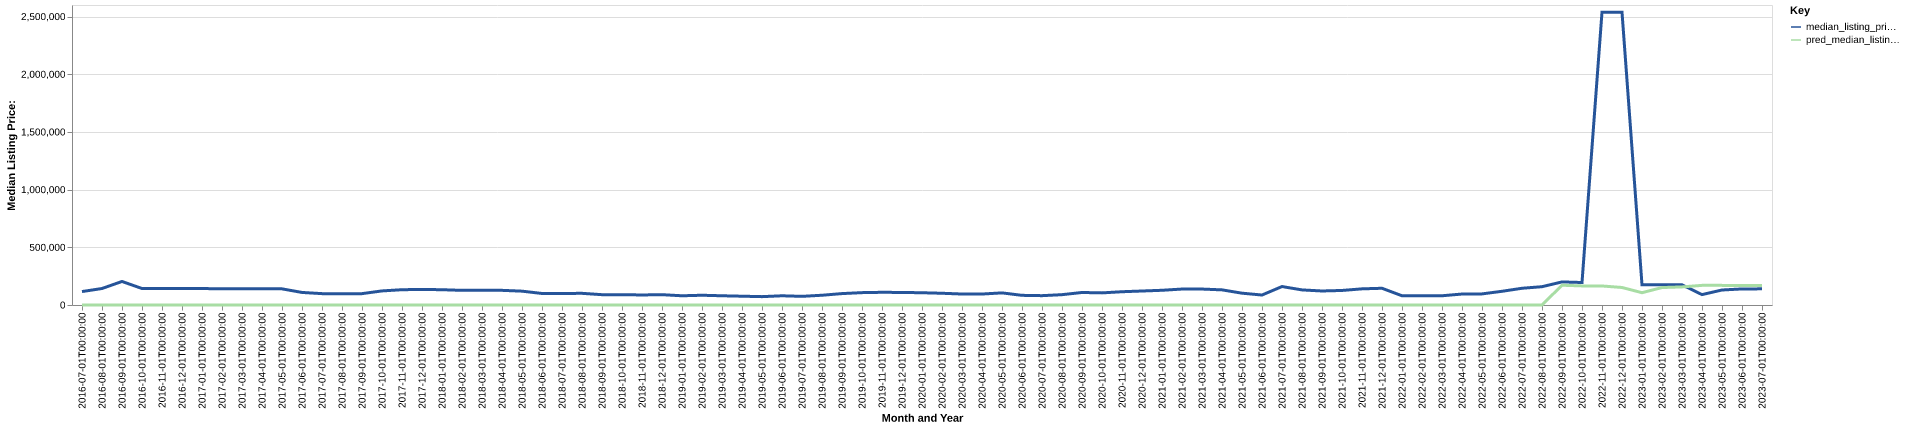

Data behind this chart, as committed beside it:
date, time_idx, median_listing_price, thirty_year_interest_rate_five, month, county_name, active_listing_count, median_days_on_market, pred_median_listing_price, month_year
2016-07-01, 0, 116450, 3.72, 7, prairie, mt, 2.0, 124.0, 0, Jul-2016
2016-08-01, 1, 142900, 3.73, 8, prairie, mt, 3.0, 46.0, 0, Aug-2016
2016-09-01, 2, 203950, 3.66, 9, prairie, mt, 4.0, 31.0, 0, Sep-2016
2016-10-01, 3, 142900, 3.64, 10, prairie, mt, 5.0, 54.0, 0, Oct-2016
2016-11-01, 4, 142900, 3.66, 11, prairie, mt, 5.0, 48.0, 0, Nov-2016
2016-12-01, 5, 142900, 3.48, 12, prairie, mt, 5.0, 79.0, 0, Dec-2016
2017-01-01, 6, 142900, 3.45, 1, prairie, mt, 5.0, 111.0, 0, Jan-2017
2017-02-01, 7, 139900, 3.5, 2, prairie, mt, 5.0, 139.0, 0, Feb-2017
2017-03-01, 8, 139900, 3.52, 3, prairie, mt, 5.0, 190.0, 0, Mar-2017
2017-04-01, 9, 139900, 4.03, 4, prairie, mt, 7.0, 212.0, 0, Apr-2017
2017-05-01, 10, 139900, 4.32, 5, prairie, mt, 7.0, 240.0, 0, May-2017
2017-06-01, 11, 108850, 4.2, 6, prairie, mt, 9.0, 223.0, 0, Jun-2017
2017-07-01, 12, 98500, 4.19, 7, prairie, mt, 9.0, 213.0, 0, Jul-2017
2017-08-01, 13, 98500, 4.3, 8, prairie, mt, 10.0, 174.0, 0, Aug-2017
2017-09-01, 14, 98500, 4.1, 9, prairie, mt, 9.0, 113.0, 0, Sep-2017
2017-10-01, 15, 122050, 4.05, 10, prairie, mt, 9.0, 71.0, 0, Oct-2017
2017-11-01, 16, 132450, 3.94, 11, prairie, mt, 6.0, 70.0, 0, Nov-2017
2017-12-01, 17, 135000, 4.03, 12, prairie, mt, 5.0, 102.0, 0, Dec-2017
2018-01-01, 18, 132500, 3.93, 1, prairie, mt, 6.0, 119.0, 0, Jan-2018
2018-02-01, 19, 127000, 3.83, 2, prairie, mt, 6.0, 147.0, 0, Feb-2018
2018-03-01, 20, 127000, 3.94, 3, prairie, mt, 5.0, 190.0, 0, Mar-2018
2018-04-01, 21, 127000, 3.95, 4, prairie, mt, 6.0, 200.0, 0, Apr-2018
2018-05-01, 22, 120000, 3.99, 5, prairie, mt, 11.0, 48.0, 0, May-2018
2018-06-01, 23, 99900, 4.15, 6, prairie, mt, 13.0, 36.0, 0, Jun-2018
2018-07-01, 24, 99900, 4.4, 7, prairie, mt, 18.0, 49.0, 0, Jul-2018
2018-08-01, 25, 101100, 4.46, 8, prairie, mt, 18.0, 80.0, 0, Aug-2018
2018-09-01, 26, 89500, 4.58, 9, prairie, mt, 20.0, 88.0, 0, Sep-2018
2018-10-01, 27, 89500, 4.66, 10, prairie, mt, 19.0, 120.0, 0, Oct-2018
2018-11-01, 28, 87000, 4.62, 11, prairie, mt, 19.0, 148.0, 0, Nov-2018
2018-12-01, 29, 89500, 4.54, 12, prairie, mt, 22.0, 131.0, 0, Dec-2018
2019-01-01, 30, 80000, 4.6, 1, prairie, mt, 19.0, 126.0, 0, Jan-2019
2019-02-01, 31, 84500, 4.72, 2, prairie, mt, 16.0, 165.0, 0, Feb-2019
2019-03-01, 32, 80000, 4.9, 3, prairie, mt, 19.0, 125.0, 0, Mar-2019
2019-04-01, 33, 76225, 4.94, 4, prairie, mt, 22.0, 148.0, 0, Apr-2019
2019-05-01, 34, 72450, 4.75, 5, prairie, mt, 23.0, 152.0, 0, May-2019
2019-06-01, 35, 79900, 4.51, 6, prairie, mt, 22.0, 117.0, 0, Jun-2019
2019-07-01, 36, 75000, 4.41, 7, prairie, mt, 23.0, 111.0, 0, Jul-2019
2019-08-01, 37, 84545, 4.41, 8, prairie, mt, 20.0, 103.0, 0, Aug-2019
2019-09-01, 38, 98864, 4.2, 9, prairie, mt, 19.0, 90.0, 0, Sep-2019
2019-10-01, 39, 107159, 4.14, 10, prairie, mt, 18.0, 77.0, 0, Oct-2019
2019-11-01, 40, 110000, 3.84, 11, prairie, mt, 15.0, 81.0, 0, Nov-2019
2019-12-01, 41, 108750, 3.81, 12, prairie, mt, 14.0, 103.0, 0, Dec-2019
2020-01-01, 42, 106250, 3.75, 1, prairie, mt, 16.0, 121.0, 0, Jan-2020
2020-02-01, 43, 101750, 3.73, 2, prairie, mt, 18.0, 151.0, 0, Feb-2020
2020-03-01, 44, 95125, 3.78, 3, prairie, mt, 20.0, 137.0, 0, Mar-2020
2020-04-01, 45, 95000, 3.75, 4, prairie, mt, 18.0, 137.0, 0, Apr-2020
2020-05-01, 46, 105000, 3.74, 5, prairie, mt, 13.0, 176.0, 0, May-2020
2020-06-01, 47, 83725, 3.72, 6, prairie, mt, 13.0, 136.0, 0, Jun-2020
2020-07-01, 48, 80975, 3.49, 7, prairie, mt, 17.0, 125.0, 0, Jul-2020
2020-08-01, 49, 89500, 3.65, 8, prairie, mt, 16.0, 157.0, 0, Aug-2020
2020-09-01, 50, 108500, 3.33, 9, prairie, mt, 16.0, 136.0, 0, Sep-2020
2020-10-01, 51, 105000, 3.28, 10, prairie, mt, 11.0, 114.0, 0, Oct-2020
2020-11-01, 52, 115000, 3.21, 11, prairie, mt, 12.0, 145.0, 0, Nov-2020
2020-12-01, 53, 121250, 3.07, 12, prairie, mt, 9.0, 161.0, 0, Dec-2020
2021-01-01, 54, 127500, 2.99, 1, prairie, mt, 8.0, 184.0, 0, Jan-2021
2021-02-01, 55, 138250, 2.93, 2, prairie, mt, 9.0, 194.0, 0, Feb-2021
2021-03-01, 56, 138200, 2.88, 3, prairie, mt, 9.0, 194.0, 0, Mar-2021
2021-04-01, 57, 131125, 2.84, 4, prairie, mt, 9.0, 198.0, 0, Apr-2021
2021-05-01, 58, 102450, 2.71, 5, prairie, mt, 7.0, 136.0, 0, May-2021
2021-06-01, 59, 86450, 2.79, 6, prairie, mt, 8.0, 141.0, 0, Jun-2021
... 25 more rows
